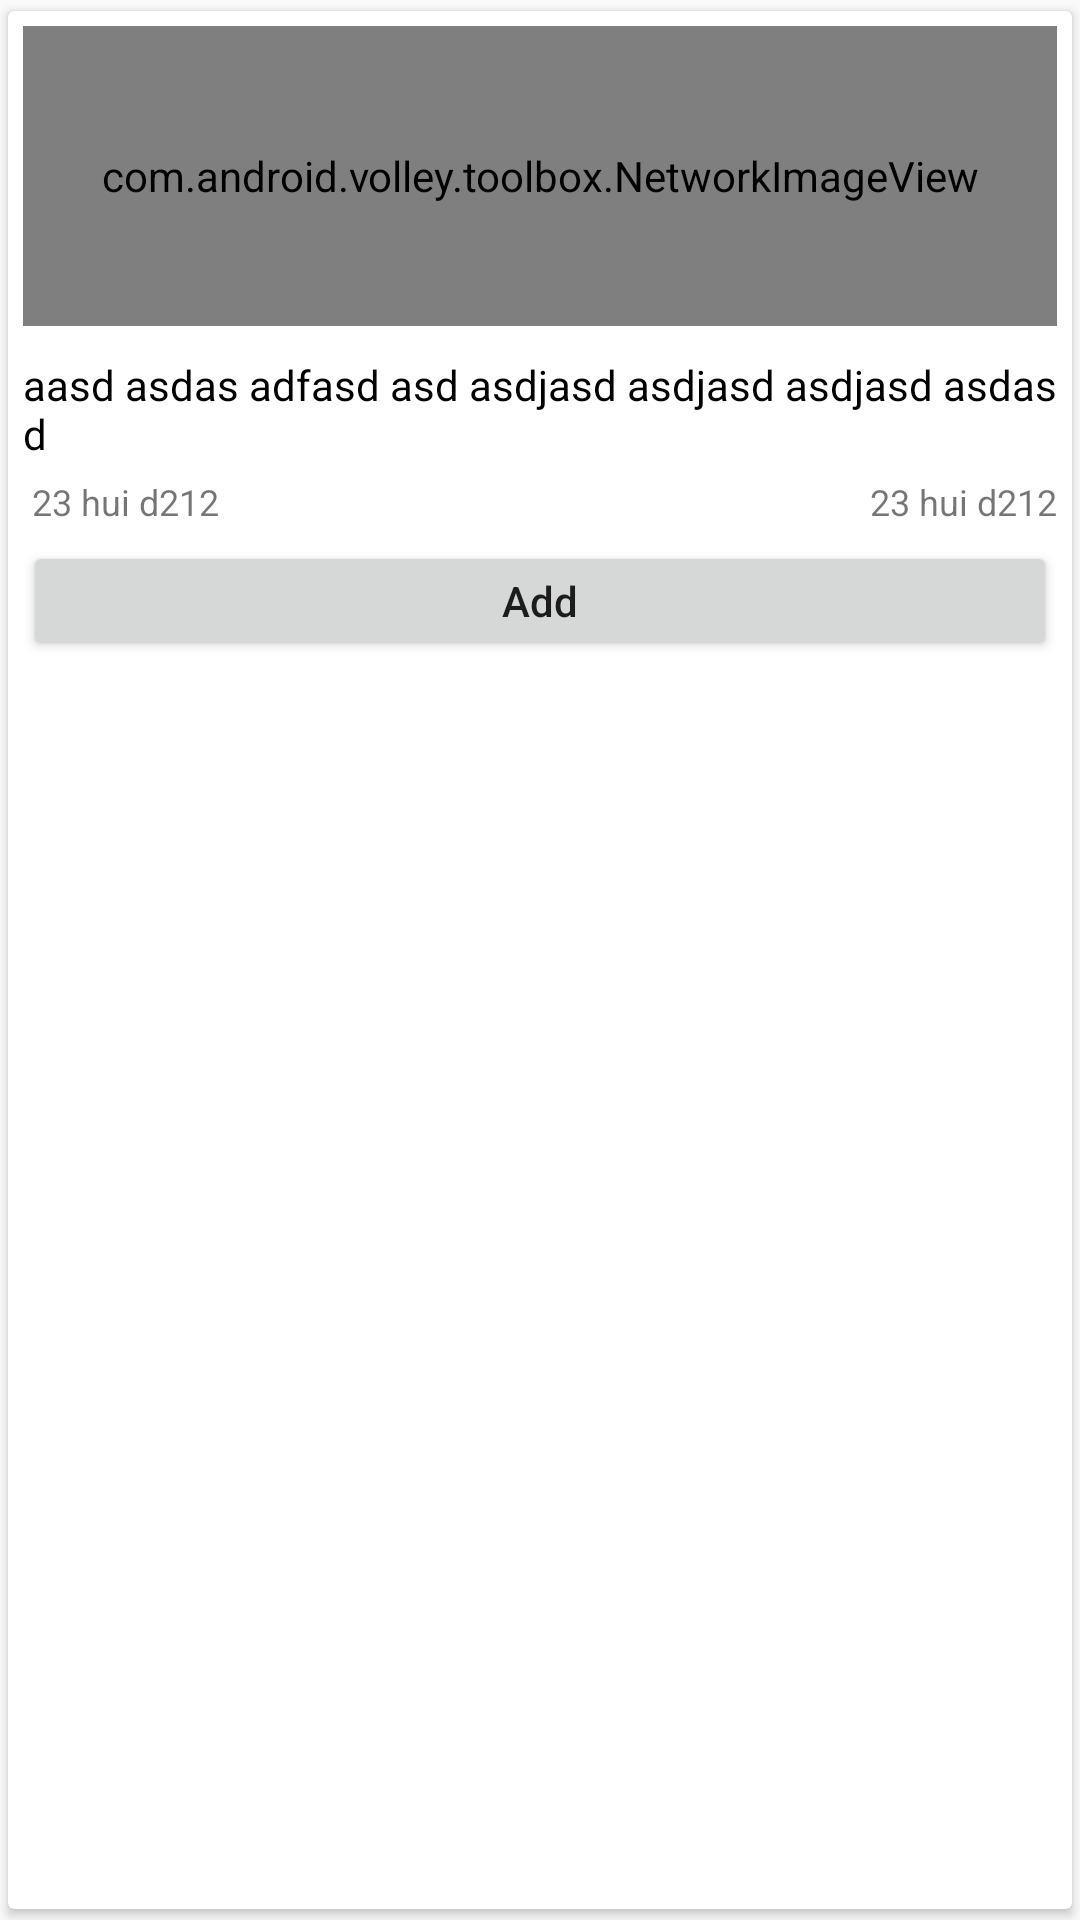

Produce the Android XML layout that renders to this screen, including the resource entries it uses.
<!-- AndroidManifest.xml: application theme AppTheme -->
<!-- res/layout/list_row_layout.xml -->
<?xml version="1.0" encoding="utf-8"?>
<android.support.v7.widget.CardView xmlns:android="http://schemas.android.com/apk/res/android"
    xmlns:card_view="http://schemas.android.com/tools"
    xmlns:app="http://schemas.android.com/apk/res-auto"
    android:id="@+id/card_view"
    android:layout_width="match_parent"
    android:layout_height="wrap_content"
    card_view:cardCornerRadius="4dp"
    app:cardUseCompatPadding="true">

    <LinearLayout
        android:layout_width="match_parent"
        android:layout_height="match_parent"
        android:orientation="vertical">

        <com.android.volley.toolbox.NetworkImageView
            android:id="@+id/network_image"
            android:layout_width="match_parent"
            android:layout_height="100dp"
            android:layout_margin="@dimen/padding" />


            <TextView
                android:id="@+id/name"
                android:layout_width="match_parent"
                android:layout_height="wrap_content"
                android:layout_marginLeft="@dimen/padding"
                android:layout_marginStart="@dimen/padding"
                android:layout_marginTop="@dimen/padding"
                android:text="aasd asdas adfasd asd asdjasd asdjasd asdjasd asdas d"
                android:layout_toStartOf="@+id/time"
                android:layout_toLeftOf="@+id/time"
                android:textColor="@android:color/black"

             />
        <RelativeLayout
            android:layout_width="match_parent"
            android:layout_height="wrap_content">
            <TextView
                android:id="@+id/start_time"
                android:layout_width="wrap_content"
                android:layout_height="wrap_content"
                android:layout_alignParentStart="true"
                android:layout_alignParentLeft="true"
                android:layout_marginStart="@dimen/padding"
                android:layout_marginLeft="@dimen/padding"
                android:text=" 23 hui d212"
                android:textSize="12sp"
                android:layout_marginTop="@dimen/padding" />

        <TextView
                android:id="@+id/end_time"
                android:layout_width="wrap_content"
                android:layout_height="wrap_content"
                android:layout_alignParentEnd="true"
                android:layout_alignParentRight="true"
                android:layout_marginEnd="@dimen/padding"
                android:layout_marginRight="@dimen/padding"
                android:text=" 23 hui d212"
                android:textSize="12sp"
                android:layout_marginTop="@dimen/padding" />
        </RelativeLayout>

        <Button
            android:id="@+id/btn_add"
            android:layout_width="match_parent"
            android:layout_height="40dp"
            android:layout_margin="@dimen/padding"
            android:text="Add"
            android:textAllCaps="false" />

    </LinearLayout>
</android.support.v7.widget.CardView>
<!-- resources referenced by this layout -->
<resources>
  <dimen name="padding">5dp</dimen>
  <style name="AppTheme" parent="Theme.AppCompat.Light.DarkActionBar">
          <item name="colorPrimary">@color/colorPrimary</item>
          <item name="colorPrimaryDark">@color/colorPrimaryDark</item>
          <item name="colorAccent">@color/colorAccent</item>
      </style>
  <!-- not gathered from this repository: default colours our renderer supplied (Android Studio template values) -->
  <color name="colorPrimary">#FF6200EE</color>
  <color name="colorPrimaryDark">#FF3700B3</color>
  <color name="colorAccent">#FF03DAC5</color>
</resources>
